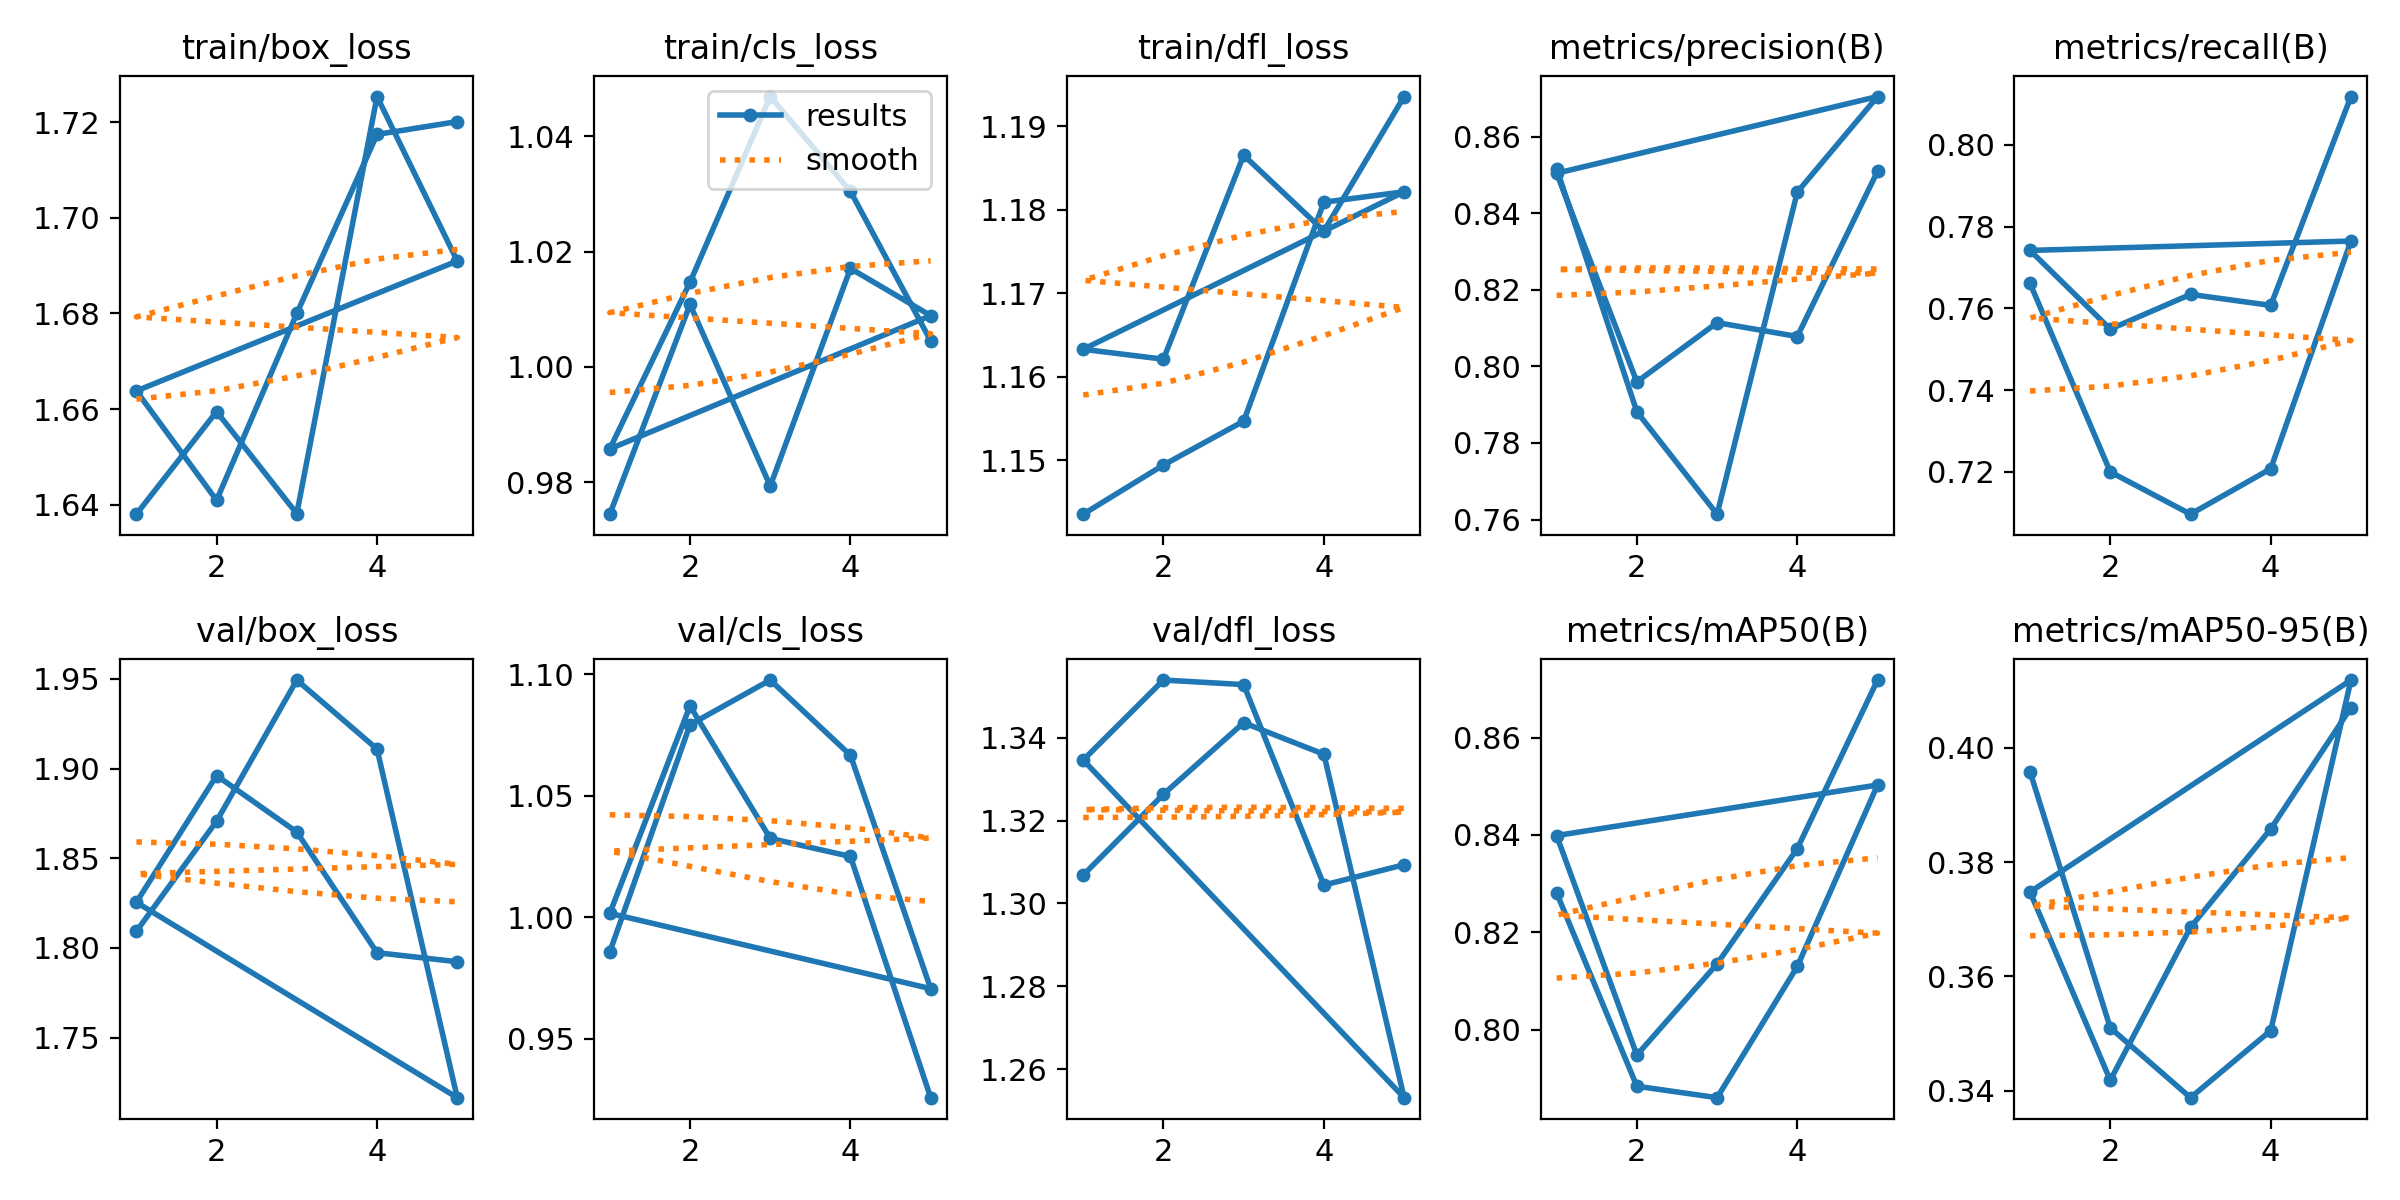

The data file committed next to this chart (first rows):
epoch, time, train/box_loss, train/cls_loss, train/dfl_loss, metrics/precision(B), metrics/recall(B), metrics/mAP50(B), metrics/mAP50-95(B), val/box_loss, val/cls_loss, val/dfl_loss, lr/pg0, lr/pg1, lr/pg2
1, 14.9, 1.638, 0.9745, 1.144, 0.8516, 0.7661, 0.8281, 0.3958, 1.809, 0.9857, 1.307, 0.0006631, 0.0006631, 0.0006631
2, 28.54, 1.659, 1.011, 1.149, 0.7881, 0.72, 0.7883, 0.351, 1.871, 1.079, 1.326, 0.001066, 0.001066, 0.001066
3, 41.89, 1.638, 0.9794, 1.155, 0.7614, 0.7097, 0.786, 0.3388, 1.949, 1.098, 1.344, 0.001206, 0.001206, 0.001206
4, 55.11, 1.725, 1.017, 1.181, 0.8455, 0.7208, 0.813, 0.3505, 1.911, 1.067, 1.336, 0.000812, 0.000812, 0.000812
5, 68.31, 1.691, 1.009, 1.182, 0.8704, 0.7765, 0.8503, 0.4119, 1.716, 0.9706, 1.253, 0.000416, 0.000416, 0.000416
1, 15, 1.664, 0.9858, 1.163, 0.8504, 0.7742, 0.8399, 0.3748, 1.825, 1.002, 1.335, 0.0006631, 0.0006631, 0.0006631
2, 28.72, 1.641, 1.015, 1.162, 0.7959, 0.7549, 0.7948, 0.3418, 1.896, 1.087, 1.354, 0.001066, 0.001066, 0.001066
3, 42.18, 1.68, 1.047, 1.187, 0.8114, 0.7634, 0.8135, 0.3686, 1.865, 1.032, 1.353, 0.001206, 0.001206, 0.001206
4, 55.45, 1.717, 1.03, 1.177, 0.8078, 0.7608, 0.8372, 0.3858, 1.797, 1.025, 1.304, 0.000812, 0.000812, 0.000812
5, 68.8, 1.72, 1.005, 1.194, 0.8509, 0.8118, 0.8718, 0.4071, 1.792, 0.9257, 1.309, 0.000416, 0.000416, 0.000416
